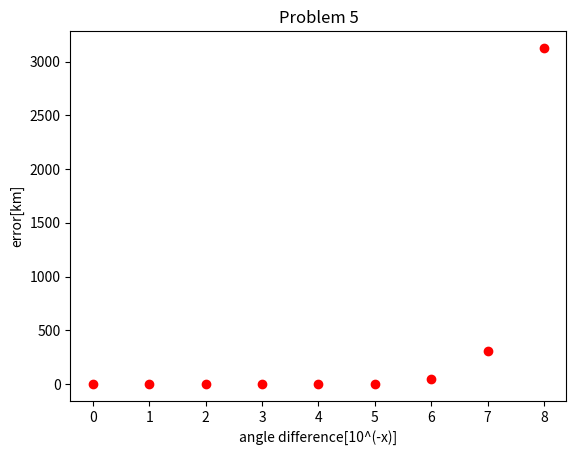

This chart was generated by the following Python code:
import numpy as np
from numpy import linalg as LA
import matplotlib.pyplot as plt

initial = np.array([0,0,6370,0])

A = np.array([15600, 18760, 17610, 19170])
B = np.array([7540, 2750, 14630, 610])
C = np.array([20140, 18610, 13480, 18390])
t = np.array([0.07074,0.07220,0.07690,0.07242])

c = 299792.458
c2 = c*c
RHO = 26570

ABCT = np.matrix([A, B, C, t])

def F(inArr, ABCT_array):
    x = inArr[0]
    y = inArr[1]
    z = inArr[2]
    d = inArr[3]
    f1 = (x-ABCT_array[0,0])**2 + (y-ABCT_array[1,0])**2 + (z-ABCT_array[2,0])**2 - c2*((ABCT_array[3,0]-d)**2)
    f2 = (x-ABCT_array[0,1])**2 + (y-ABCT_array[1,1])**2 + (z-ABCT_array[2,1])**2 - c2*((ABCT_array[3,1]-d)**2)
    f3 = (x-ABCT_array[0,2])**2 + (y-ABCT_array[1,2])**2 + (z-ABCT_array[2,2])**2 - c2*((ABCT_array[3,2]-d)**2)
    f4 = (x-ABCT_array[0,3])**2 + (y-ABCT_array[1,3])**2 + (z-ABCT_array[2,3])**2 - c2*((ABCT_array[3,3]-d)**2)
    return np.array([f1,f2,f3,f4])

def DF_old(inArr, ABCT_array):
    x= inArr[0]
    y= inArr[1]
    z= inArr[2]
    d= inArr[3]
    return np.matrix([[2*(x-ABCT_array[0,0]), 2*(y-ABCT_array[1,0]), 2*(z-ABCT_array[2,0]), 2*c2*(ABCT_array[3,0]-d)],
                      [2*(x-ABCT_array[0,1]), 2*(y-ABCT_array[1,1]), 2*(z-ABCT_array[2,1]), 2*c2*(ABCT_array[3,1]-d)],
                      [2*(x-ABCT_array[0,2]), 2*(y-ABCT_array[1,2]), 2*(z-ABCT_array[2,2]), 2*c2*(ABCT_array[3,2]-d)], 
                      [2*(x-ABCT_array[0,3]), 2*(y-ABCT_array[1,3]), 2*(z-ABCT_array[2,3]), 2*c2*(ABCT_array[3,3]-d)]])

def DF(inArr, ABCT_array):
    x= inArr[0]
    y= inArr[1]
    z= inArr[2]
    d= inArr[3]
    row = ABCT_array.shape[0]
    col = ABCT_array.shape[1]
    ret_matrix = np.zeros((row, col))
    for i in range(row):
        ret_matrix[i,0] = 2*(x-ABCT_array[0,i])
        ret_matrix[i,1] = 2*(y-ABCT_array[1,i])
        ret_matrix[i,2] = 2*(z-ABCT_array[2,i])
        ret_matrix[i,3] = 2*c2*(ABCT_array[3,i]-d)

    return ret_matrix


def newtonMethod(x0, ABCT_arr, tol):
    x=x0
    oldx =x + 2*tol
    while LA.norm(x-oldx, np.inf) > tol:
        oldx=x
        s=LA.solve(DF(x, ABCT_arr),F(x, ABCT_arr))
        x=x-s
    return(x)

def gaussNewton(x0, ABCT_arr, tol):
    x = np.matrix.reshape(x0, (4,1))
    oldx = x + 2*tol
    iterations = 0
    while LA.norm(x-oldx, np.inf) > tol:
        oldx = x
        jacobi = DF(x, ABCT_arr)
        jacobiTrans = np.matrix.transpose(jacobi)
        f = F(x, ABCT_arr)
        fTrans = np.matrix.transpose(np.reshape(f, (1,4)))
        test = np.matmul(jacobiTrans, fTrans)
        s = LA.solve(np.matmul(jacobiTrans, jacobi), test)
        x = x-s
        iterations += 1
    return x

def prob1(x0, ABCT_arr, tol):
    x = newtonMethod(x0, ABCT_arr, tol)
    print("Problem 1")
    print("x = {:.2f}, y = {:.2f}, z = {:.2f}, d = {:.2e}".format(x[0], x[1], x[2], x[3]))
    print("-"*55)
    return x
    

def find_abc(phi, theta): 
    '''This really is the requirements for problem 2'''
    new_a, new_b, new_c, new_t = np.zeros(phi.size), np.zeros(phi.size), np.zeros(phi.size), np.zeros(phi.size)
    for i in range(phi.size):
        new_a[i] = RHO*np.sin(phi[i])*np.cos(theta[i])
        new_b[i] = RHO*np.sin(phi[i])*np.sin(theta[i])
        new_c[i] = RHO*np.cos(phi[i])
        new_t[i] = (np.sqrt((new_a[i]-initial[0])**2 + (new_b[i]-initial[1])**2+(new_c[i]-initial[2])**2))/c
    return new_a, new_b, new_c, new_t

def prob3():
    phi_orig = np.array([(np.pi)/8,(np.pi)/6,(3*(np.pi))/8,(np.pi)/4])
    theta_orig = np.array([-(np.pi)/4,(np.pi)/2,(2*(np.pi))/3,((np.pi))/6])
    phi_w_errors = np.array([((np.pi)/8)+(10**(-8)),((np.pi)/6)+(10**(-8)),((3*(np.pi))/8)-(10**(-8)),((np.pi)/4)-(10**(-8))])
    corr_a, corr_b, corr_c, corr_t = find_abc(phi_orig, theta_orig)
    incorr_a, incorr_b, incorr_c, incorr_t = find_abc(phi_w_errors, theta_orig)
    corr_x = newtonMethod(initial,  np.array([corr_a, corr_b, corr_c, corr_t]),10**(-8))
    incorr_x = newtonMethod(initial, np.array([incorr_a, incorr_b, incorr_c, corr_t]), 10**(-8))
    distance_incorr_x = np.sqrt(incorr_x[0]**2 + incorr_x[1]**2 + incorr_x[2]**2)
    distance_corr_x = np.sqrt(corr_x[0]**2 + corr_x[1]**2 + corr_x[2]**2)
    print("Problem 3")
    print("Real = {:f} km, Wrong = {:f} , error = {:f} km".format(distance_corr_x,distance_incorr_x,abs(distance_incorr_x-distance_corr_x)))
    print("-"*55)


def prob4():
    phi_orig = np.array([(np.pi)/8,(np.pi)/6,(3*(np.pi))/8,(np.pi)/4])
    theta_orig = np.array([-(np.pi)/4,(np.pi)/2,(2*(np.pi))/3,((np.pi))/6])
    new_a, new_b, new_c, correct_t = find_abc(phi_orig, theta_orig)
    ABCT_arr = np.matrix([new_a, new_b, new_c, correct_t])
    correct_values = newtonMethod(initial, ABCT_arr, 10**(-6))
    incorrect_values = np.zeros((16, 4))
    check = 15
    for i in range(16):
        phi_temp = phi_orig.copy()
        for ii in range(phi_orig.size):
            if((check>>ii)&1) == 1:
                phi_temp[ii] += 10**(-8)
            else:
                phi_temp[ii] += -10**(-8)

        check -= 1
        new_a, new_b, new_c, new_t = find_abc(phi_temp, theta_orig)
        ABCT_arr = np.matrix([new_a, new_b, new_c, correct_t])
        incorrect_values[i] = newtonMethod(initial, ABCT_arr, 10**(-6))

    correct_distance = np.sqrt((correct_values[0]**2) + (correct_values[1]**2) + (correct_values[2]**2))
    incorrect_distance_cur = np.sqrt( (incorrect_values[0,0]**2) + (incorrect_values[0,1]**2) + (incorrect_values[0,2]**2) )
    for i in range(1, 16):
        incorrect_distance = np.sqrt( (incorrect_values[i,0]**2) + (incorrect_values[i,1]**2) + (((incorrect_values[i,2]))**2) )
        if( abs(incorrect_distance - correct_distance ) > abs(incorrect_distance_cur - correct_distance) ):
            incorrect_distance_cur = incorrect_distance

    print("Problem 4:")
    prob4SolError = abs(correct_distance - incorrect_distance_cur)
    print("Real={} km, Wrong={} km, Error={} km".format(round(correct_distance,6), round(incorrect_distance_cur,6), prob4SolError))
    print("-"*55)
    return incorrect_values, correct_values

def prob5():

    total_diff_array = np.zeros(9)
    error_array = np.zeros(9)
    for i in range(9):
        diffence = 10**(-i)
        diffence2 = 2*10**(-8)
        theta_close = np.array([-((np.pi)/4)-diffence,-((np.pi)/4)+diffence,-((np.pi)/4)-diffence,-((np.pi)/4)+diffence])
        phi_close = np.array([((np.pi)/8)-diffence-diffence2,((np.pi)/8)-diffence+diffence2,((np.pi)/8)+diffence-diffence2,((np.pi)/8)+diffence+diffence2])
        close_a,close_b,close_c,close_t = find_abc(phi_close, theta_close)
        close_x = newtonMethod(initial, np.array([close_a, close_b, close_c, close_t]), 10**(-8))

        total_diff_array[i] = diffence
        error_array[i] = np.sqrt((close_x[0]-initial[0])**2 + (close_x[1]-initial[1])**2 + (close_x[2]-initial[2])**2)


    # total_diff_array = np.log10(total_diff_array)
    plt.plot(np.flip(np.log10(total_diff_array)*-1), np.flip(error_array), 'ro')
    plt.ylabel('error[km]')
    plt.xlabel('angle difference[10^(-x)]')
    plt.title('Problem 5')
    
    plt.show()
    # print("Problem 5")
    # print("error = {:f} km".format(abs(distance_incorr_x-distance_corr_x)))

def prob6():
    phi_orig = np.array([(np.pi)/8,(np.pi)/6,(3*(np.pi))/8,(np.pi)/4])
    theta_orig = np.array([-(np.pi)/4,(np.pi)/2,(2*(np.pi))/3,((np.pi))/6])
    new_a, new_b, new_c, correct_t = find_abc(phi_orig, theta_orig)
    ABCT_arr = np.matrix([new_a, new_b, new_c, correct_t])
    correct_values = newtonMethod(initial, ABCT_arr, 10**(-6))
    incorrect_values = np.zeros((16, 4))
    check = 15
    for i in range(16):
        phi_temp = phi_orig.copy()
        for ii in range(phi_orig.size):
            if((check>>ii)&1) == 1:
                phi_temp[ii] += 10**(-8)
            else:
                phi_temp[ii] += -10**(-8)

        check -= 1
        new_a, new_b, new_c, new_t = find_abc(phi_temp, theta_orig)
        ABCT_arr = np.matrix([new_a, new_b, new_c, correct_t])
        incorrect_values[i] = newtonMethod(initial, ABCT_arr, 10**(-6))

    correct_distance = np.sqrt((correct_values[0]**2) + (correct_values[1]**2) + (correct_values[2]**2))
    incorrect_distance_cur = np.sqrt( (incorrect_values[0,0]**2) + (incorrect_values[0,1]**2) + (incorrect_values[0,2]**2) )
    for i in range(1, 16):
        incorrect_distance = np.sqrt( (incorrect_values[i,0]**2) + (incorrect_values[i,1]**2) + (((incorrect_values[i,2]))**2) )
        if( abs(incorrect_distance - correct_distance ) > abs(incorrect_distance_cur - correct_distance) ):
            incorrect_distance_cur = incorrect_distance

    print("Problem 4:")
    prob4SolError = abs(correct_distance - incorrect_distance_cur)
    print("Real={} km, Wrong={} km, Error={} km".format(round(correct_distance,6), round(incorrect_distance_cur,6), prob4SolError))
    print("-"*55)
    return incorrect_values, correct_values

def printLocation(ABCT_arr):
    str = "x: {:.2f}km\ny: {:.2f}km\nz: {:.2f}km\nd: {:.2e}km"
    try:
        print(str.format(ABCT_arr[0], ABCT_arr[1], ABCT_arr[2], ABCT_arr[3]))
    except TypeError:
        print(str.format(ABCT_arr[0,0], ABCT_arr[1,0], ABCT_arr[2,0], ABCT_arr[3,0]))

if __name__ == "__main__":
    
 
    # print(F(initial, ABCT))
    # print(DF(initial, ABCT))


    theta_1 = np.array([(np.pi)/8,(np.pi)/6,(3*(np.pi))/8,(np.pi)/4])
    phi_1 = np.array([-(np.pi)/4,(np.pi)/2,(2*(np.pi))/3,((np.pi))/6])
    prob1(initial, ABCT, 10e-8)
    prob3()
    prob4()
    prob5()
    #prob6()
    theta_2 = np.array([((np.pi)/8)+(10**(-8)),((np.pi)/6)+(10**(-8)),((3*(np.pi))/8)-(10**(-8)),((np.pi)/4)-(10**(-8))])
    new_a, new_b, new_c, new_t = find_abc(theta_1, phi_1)

    new_a2,new_b2,new_c2,new_t2 = find_abc(theta_2, phi_1)